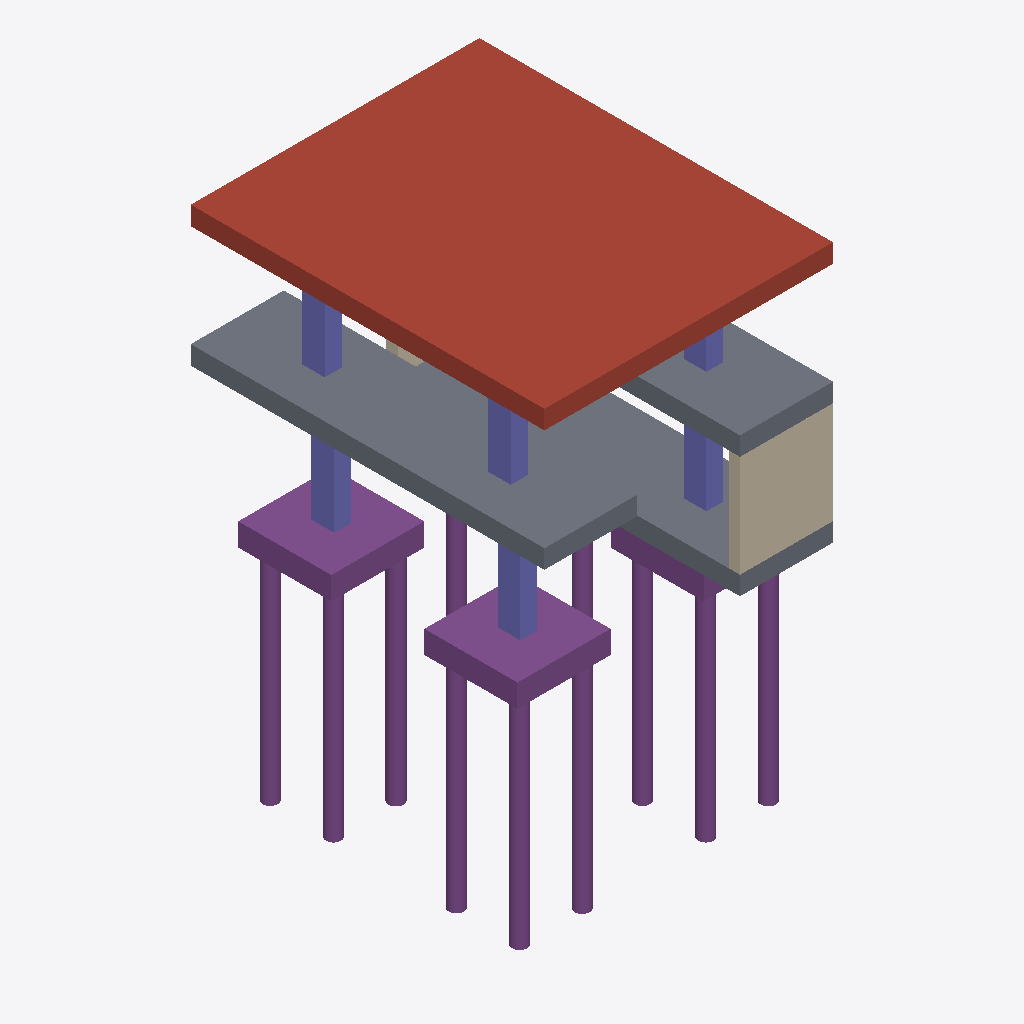
Isometric view of an IFC building model (IFC-SPF (STEP), schema IFC4, length unit metre), seen from the south-west, elements coloured by IFC class: 11 piles (purple), 6 columns (violet), 3 slabs (grey), 3 footings (purple), 2 walls (beige), 1 roof (red-brown).
Extent 7.8 m × 9.5 m × 13.4 m (x, y, z). Storeys (1): My Storey at 0.00 m. Elements (38): 20 IfcPile, 8 IfcColumn, 4 IfcFooting, 4 IfcSlab, 2 IfcWall.

HEADER;
FILE_DESCRIPTION(('ViewDefinition[DesignTransferView]'),'2;1');
FILE_NAME('StructuralElements_3.ifc','2026-01-20T16:27:14-03:00',(),(),'IfcOpenShell v0.7.0-6c9e130ca','BlenderBIM 0.0.231104-4e76f36','Nobody');
FILE_SCHEMA(('IFC4'));
ENDSEC;
DATA;
#1=IFCPROJECT('1yE9mZXJT3LQwMvGn2StGo',$,'My Project',$,$,$,$,(#14,#26),#9);
#30=IFCSITE('0PXQJfVE501xv34dGqrdHP',$,'My Site',$,$,#53,$,$,$,$,$,$,$,$);
#36=IFCBUILDING('0C07anTnb8KhEIRYCyvwF2',$,'My Building',$,$,#59,$,$,$,$,$,$);
#42=IFCBUILDINGSTOREY('2C_ZDKvE5Ag8QWHvXQzNnC',$,'My Storey',$,$,#65,$,$,$,$);
#412=IFCSLAB('0vr05jpTH5puHrsuYrBfxV',$,'Exported_from_Blender-4.0',$,$,#442,#436,$,.ROOF.);
#381=IFCSLAB('3KyHIZ2OLDCRlAYhTs6spP',$,'Exported_from_Blender-4.0',$,$,#411,#405,$,.FLOOR.);
#319=IFCSLAB('3DY9XoxCn15gKmshWDCfdL',$,'Exported_from_Blender-4.0',$,$,#349,#343,$,.BASESLAB.);
#350=IFCSLAB('0td1_5j$jAegeX5EPuwt1k',$,'Exported_from_Blender-4.0',$,$,#380,#374,$,.FLOOR.);
#2158=IFCFOOTING('3ZSF7LZBH28RAvM5u7tEug',$,'Exported_from_Blender-4.0',$,$,#2708,#2702,$,.PILE_CAP.);
#1607=IFCFOOTING('2f628M2YP99uvBYMbAQ8Ff',$,'Exported_from_Blender-4.0',$,$,#2157,#2151,$,.PILE_CAP.);
#443=IFCWALL('12yAT2Z7bFBuEkVIi5ikzK',$,'Exported_from_Blender-4.0',$,$,#473,#467,$,.SOLIDWALL.);
#3107=IFCPILE('3wul468fj6geG2OIhUQKdt',$,'Exported_from_Blender-4.0',$,$,#3305,#3299,$,.BORED.,$);
#3903=IFCPILE('0PqnCEFqD1gB7DroCS92xB',$,'Exported_from_Blender-4.0',$,$,#4101,#4095,$,.BORED.,$);
#2908=IFCPILE('0XudwZn9r8qfTA0b8kOJfi',$,'Exported_from_Blender-4.0',$,$,#3106,#3100,$,.BORED.,$);
#4898=IFCPILE('2J8HjUIjXB0wdC1$gIOJ0_',$,'Exported_from_Blender-4.0',$,$,#5096,#5090,$,.BORED.,$);
#4102=IFCPILE('3eH$YNw0P8OBB8evLxx37y',$,'Exported_from_Blender-4.0',$,$,#4300,#4294,$,.BORED.,$);
#5296=IFCPILE('0y0e2OH89CuODV6FEjBBYz',$,'Exported_from_Blender-4.0',$,$,#5494,#5488,$,.BORED.,$);
#3306=IFCPILE('0S1w70X$H3xfYVb9CWzmbA',$,'Exported_from_Blender-4.0',$,$,#3504,#3498,$,.BORED.,$);
#4301=IFCPILE('3KzEULU49DDO4RJJ71qQc7',$,'Exported_from_Blender-4.0',$,$,#4499,#4493,$,.BORED.,$);
#5097=IFCPILE('3tsQrtSuL5sgpRqn$SSeZz',$,'Exported_from_Blender-4.0',$,$,#5295,#5289,$,.BORED.,$);
#226=IFCCOLUMN('2ZDRM0ZdXF_eofNJrRFo$f',$,'Exported_from_Blender-4.0',$,$,#256,#250,$,.COLUMN.);
#195=IFCCOLUMN('3A_Dw9raLCQAgc_mUu2YkQ',$,'Exported_from_Blender-4.0',$,$,#225,#219,$,.COLUMN.);
#102=IFCCOLUMN('22oXlfRrzDYPZc0yAEX_9i',$,'Exported_from_Blender-4.0',$,$,#132,#126,$,.COLUMN.);
#66=IFCCOLUMN('0DVhHouTTA_w35j6EYLpjW',$,'Exported_from_Blender-4.0',$,$,#101,#90,$,.COLUMN.);
#288=IFCCOLUMN('1hCgYmsWrAmB8yK35ZBquE',$,'Exported_from_Blender-4.0',$,$,#318,#312,$,.COLUMN.);
#505=IFCFOOTING('3McqBoPa5BIPCApZQrn1_f',$,'Exported_from_Blender-4.0',$,$,#1055,#1049,$,.PILE_CAP.);
#6291=IFCPILE('2YyXjlaDPFAuLuSbSt25ob',$,'Exported_from_Blender-4.0',$,$,#6489,#6483,$,.BORED.,$);
#6092=IFCPILE('3Kr2YHXaD9lPTS$g9ULKxQ',$,'Exported_from_Blender-4.0',$,$,#6290,#6284,$,.BORED.,$);
#133=IFCCOLUMN('2Za$DA2RrBNfAAk$Vb5Mwe',$,'Exported_from_Blender-4.0',$,$,#163,#157,$,.COLUMN.);
#474=IFCWALL('1GUlCX_TD1hfrLh3jJ7OdV',$,'Exported_from_Blender-4.0',$,$,#504,#498,$,.STANDARD.);
ENDSEC;
